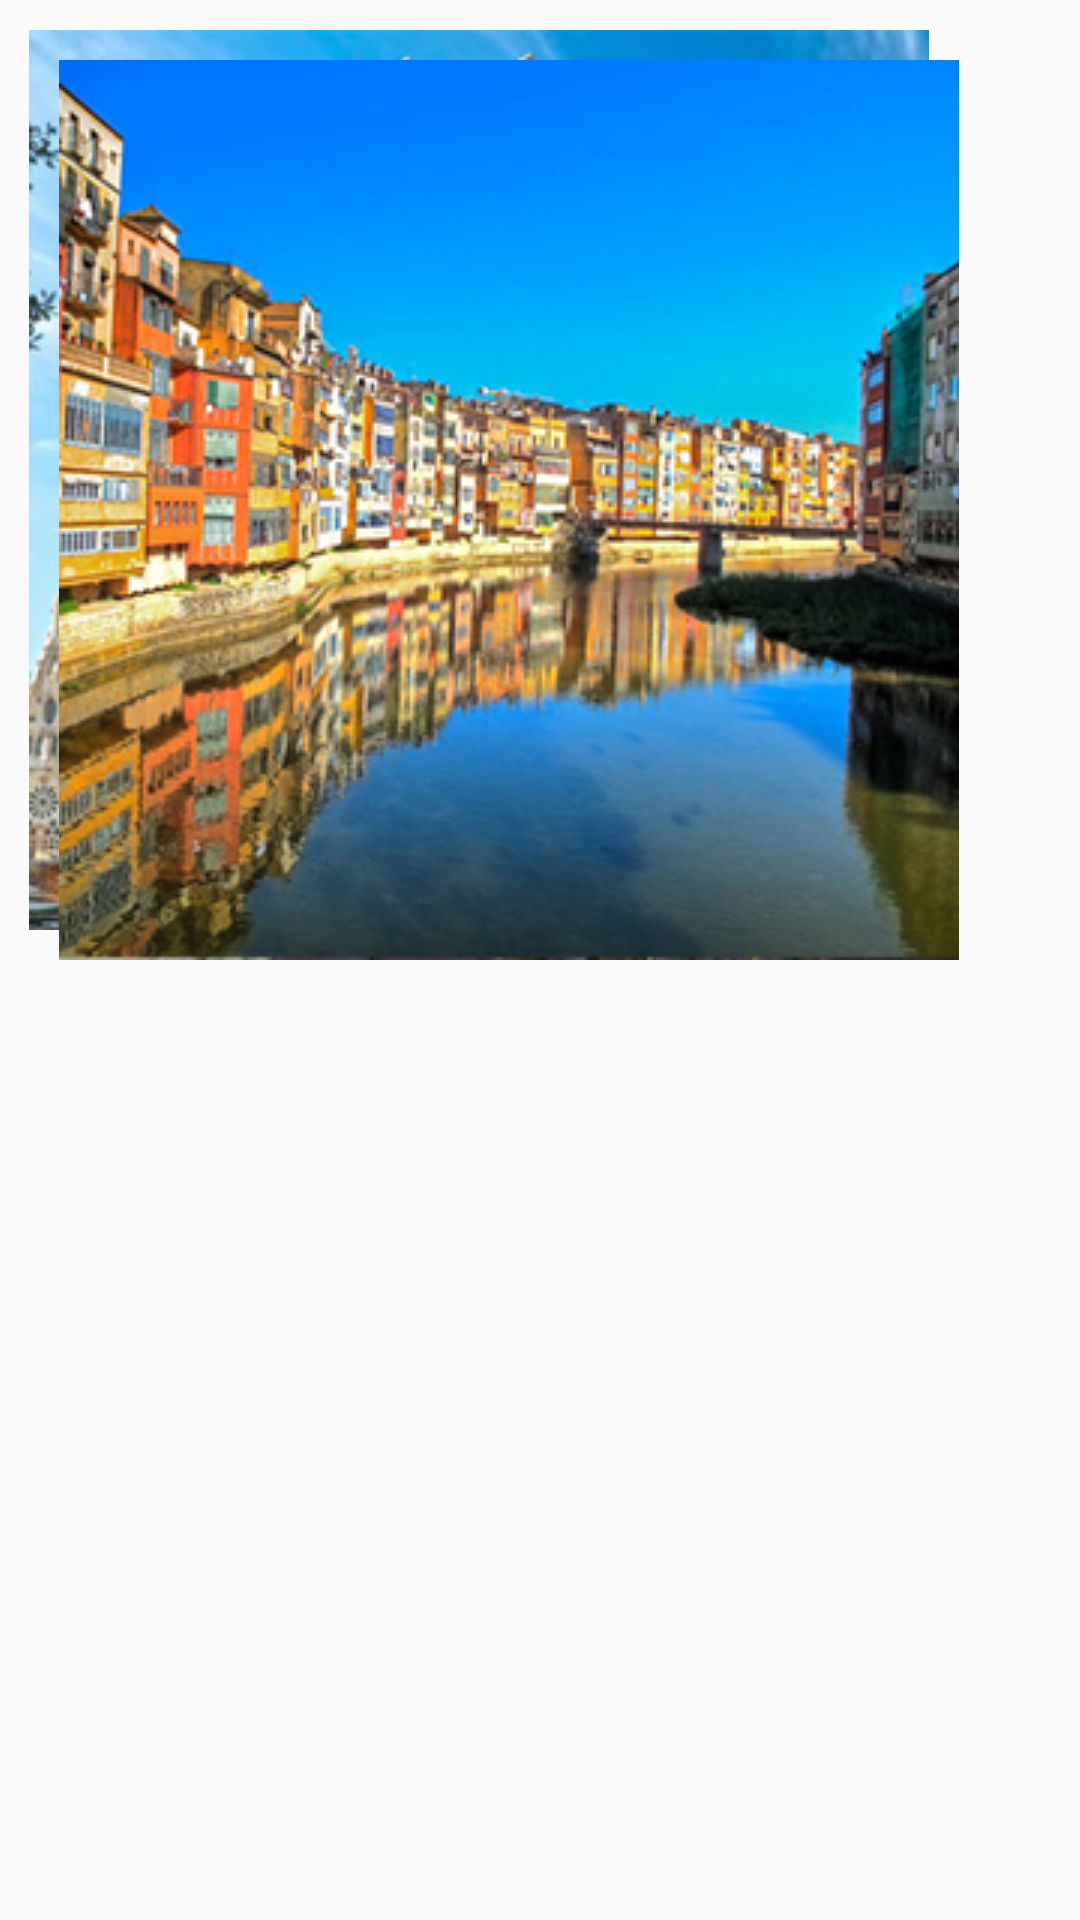

Android layout source for this screen:
<!-- AndroidManifest.xml: application theme AppTheme -->
<!-- res/layout/activity_layerlist.xml -->
<?xml version="1.0" encoding="utf-8"?>
<LinearLayout xmlns:android="http://schemas.android.com/apk/res/android"
    xmlns:app="http://schemas.android.com/apk/res-auto"
    xmlns:tools="http://schemas.android.com/tools"
    android:id="@+id/activity_layerlist"
    android:orientation="horizontal"
    android:layout_width="match_parent"
    android:layout_height="match_parent"
    android:paddingBottom="@dimen/activity_vertical_margin"
    android:paddingLeft="@dimen/activity_horizontal_margin"
    android:paddingRight="@dimen/activity_horizontal_margin"
    android:paddingTop="@dimen/activity_vertical_margin"
    tools:context="com.s6.lasalle.recursos.elementos.LayerList">


    <ImageView
        android:layout_width="wrap_content"
        android:layout_height="wrap_content"
        android:id="@+id/imageView"
        android:src="@drawable/layerlist"/>
</LinearLayout>
<!-- resources referenced by this layout -->
<resources>
  <!-- drawable layerlist (drawable) -->
  <?xml version="1.0" encoding="utf-8"?>
  <layer-list xmlns:android="http://schemas.android.com/apk/res/android">
      <item>
          <bitmap android:src="@drawable/bcn"
              android:gravity="center" />
      </item>
      <item android:top="20dp" android:left="20dp">
          <bitmap android:src="@drawable/girona"
              android:gravity="center" />
      </item>
  </layer-list>
  <style name="AppTheme" parent="Theme.AppCompat.Light.DarkActionBar">
          
          <item name="colorPrimary">@color/colorPrimary</item>
          <item name="colorPrimaryDark">@color/colorPrimaryDark</item>
          <item name="colorAccent">@color/colorAccent</item>
      </style>
  <!-- drawable bcn: png bitmap (drawable, 176812 bytes) -->
  <!-- drawable girona: png bitmap (drawable, 150375 bytes) -->
  <!-- not gathered from this repository: default colours our renderer supplied (Android Studio template values) -->
  <color name="colorPrimary">#FF6200EE</color>
  <color name="colorPrimaryDark">#FF3700B3</color>
  <color name="colorAccent">#FF03DAC5</color>
</resources>
